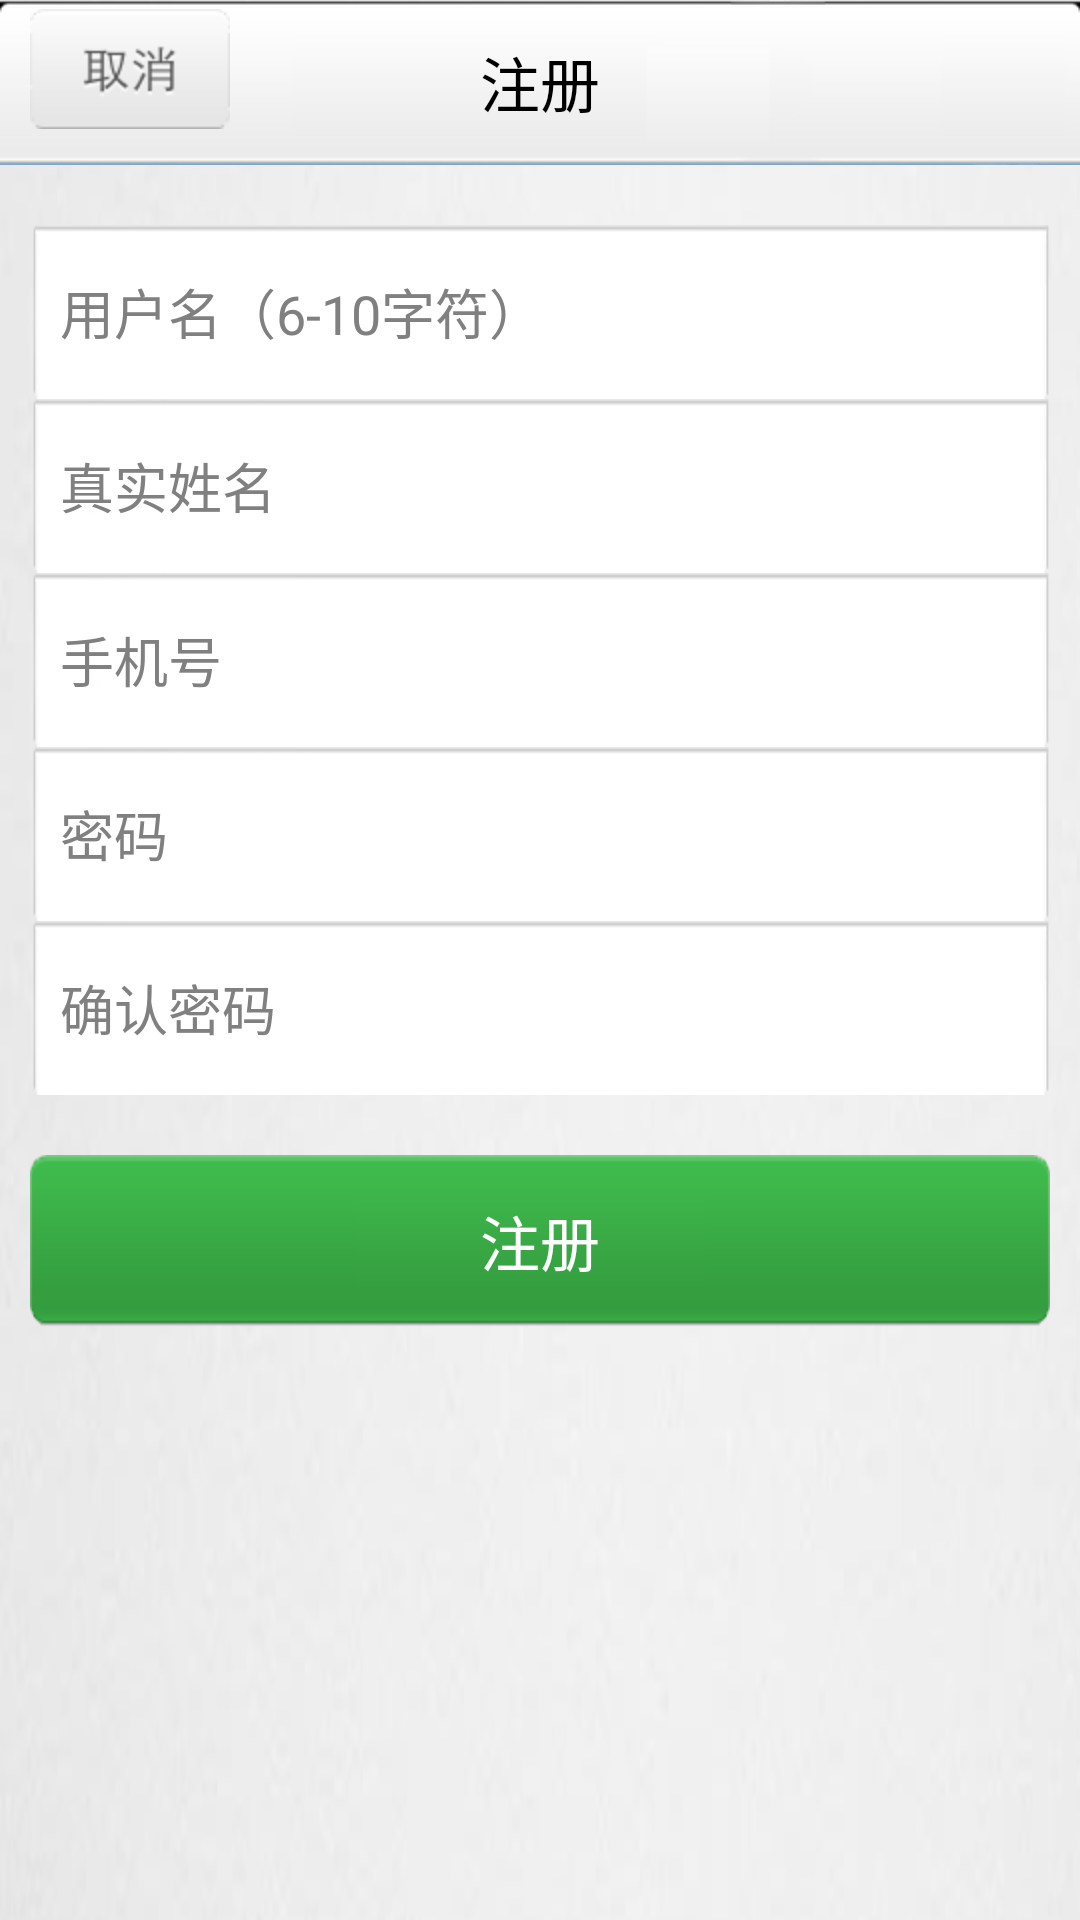

Android layout source for this screen:
<!-- AndroidManifest.xml: activity theme android:Theme.NoTitleBar.Fullscreen -->
<!-- res/layout/register.xml -->
<FrameLayout xmlns:android="http://schemas.android.com/apk/res/android"
    android:background ="@drawable/background" 
    android:layout_width="fill_parent"
    android:layout_height="fill_parent" >

    <LinearLayout
        android:layout_width="match_parent"
        android:layout_height="match_parent"
        android:orientation="vertical" >

        <RelativeLayout
            android:background ="@drawable/homepage_topbar"
            android:layout_width="match_parent"
            android:layout_gravity="center"
            android:layout_height="55dp" >

            <ImageButton
                android:id="@+id/register_cancelbutton"
                android:layout_width="wrap_content"
                android:layout_height="wrap_content"
                android:layout_marginTop="3dp"
                android:layout_marginLeft="10dp"
                android:padding="1dp"
                android:background="@drawable/cancel_button_effect" />

            <TextView
                android:layout_width="wrap_content"
                android:layout_height="wrap_content"
                android:layout_centerHorizontal="true"
                android:layout_centerVertical="true"
                android:text="注册"
                android:textColor="@color/black"
                android:textSize="20dp" />

        </RelativeLayout>

        <LinearLayout
            android:layout_width="match_parent"
            android:layout_height="wrap_content"
            android:layout_marginLeft="10dp"
	        android:layout_marginRight="10dp"
	        android:gravity="center_vertical"
	        android:layout_marginTop="20dp"
            android:orientation="vertical" >
            
            <EditText
	            android:id="@+id/register_userNameET"
	            android:layout_width="match_parent"
	            android:layout_height="wrap_content"
	            android:inputType="textPersonName"
	            android:background="@drawable/blankbar"
	            android:ems="10"
	            android:hint="用户名（6-10字符）"
	            android:paddingLeft="10dp" />
            <EditText
	            android:id="@+id/register_realNameET"
	            android:layout_width="match_parent"
	            android:layout_height="wrap_content"
	            android:inputType="textPersonName"
	            android:background="@drawable/blankbar"
	            android:ems="10"
	            android:hint= "真实姓名"
	            android:paddingLeft="10dp" />
            <EditText
	            android:id="@+id/register_mobilephoneET"
	            android:layout_width="match_parent"
	            android:layout_height="wrap_content"
	            android:inputType="textPersonName"
	            android:background="@drawable/blankbar"
	            android:ems="10"
	            android:hint= "手机号"
	            android:paddingLeft="10dp" />
            <EditText
	            android:id="@+id/register_pwdET"
	            android:layout_width="match_parent"
	            android:layout_height="wrap_content"
	            android:background="@drawable/blankbar"
	            android:ems="10"
	            android:hint= "密码"
	            android:inputType="textPassword"
	            android:paddingLeft="10dp" />
            <EditText
	            android:id="@+id/register_pwdConfigET"
	            android:layout_width="match_parent"
	            android:layout_height="wrap_content"
	            android:background="@drawable/blankbar"
	            android:ems="10"
	            android:inputType="textPassword"
	            android:hint= "确认密码"
	            android:paddingLeft="10dp" />
            <Button
	            android:id="@+id/register_registerbutton"
	            android:layout_width="match_parent"
	            android:layout_height="wrap_content"
	            style="@style/btn_style"
	            android:text = "注册" />
        </LinearLayout>

        
            
    </LinearLayout>

</FrameLayout>
<!-- resources referenced by this layout -->
<resources>
  <color name="black">#000000</color>
  <!-- drawable background: png bitmap (drawable-hdpi, 80303 bytes) -->
  <!-- drawable blankbar: png bitmap (drawable-hdpi, 4146 bytes) -->
  <!-- drawable cancel_button_effect (drawable) -->
  <?xml version="1.0" encoding="utf-8"?>
  <selector xmlns:android="http://schemas.android.com/apk/res/android"> 
       <item android:state_pressed="false" android:drawable="@drawable/cancelbutton" />
       <item android:state_focused="true" android:drawable="@drawable/cancelbutton" />
       <item android:state_pressed="true" android:drawable="@drawable/cancelbutton_pressed" /> 
  </selector>
  <!-- drawable homepage_topbar: png bitmap (drawable-hdpi, 4936 bytes) -->
  <style name="btn_style">
  	    <item name="android:layout_marginTop">20dp</item>
  	    <item name="android:paddingBottom">5dp</item>
  	    <item name="android:paddingTop">5dp</item>
          <item name="android:gravity">center</item>
          <item name="android:textSize">20sp</item>
          <item name="android:textColor">@color/white</item>
          <item name="android:drawablePadding">4dip</item>
          <item name="android:background">@drawable/button_effect</item>
      </style>
  <!-- drawable cancelbutton: png bitmap (drawable-hdpi, 5394 bytes) -->
  <!-- drawable cancelbutton_pressed: png bitmap (drawable-hdpi, 5363 bytes) -->
  <color name="white">#ffffff</color>
  <!-- drawable button_effect (drawable) -->
  <?xml version="1.0" encoding="utf-8"?>
  <selector xmlns:android="http://schemas.android.com/apk/res/android"> 
       <item android:state_pressed="false" android:drawable="@drawable/button" />
       <item android:state_focused="true" android:drawable="@drawable/button" />
       <item android:state_pressed="true" android:drawable="@drawable/button_pressed" /> 
  </selector>
  <!-- drawable button: png bitmap (drawable-hdpi, 4485 bytes) -->
  <!-- drawable button_pressed: png bitmap (drawable-hdpi, 3742 bytes) -->
</resources>
